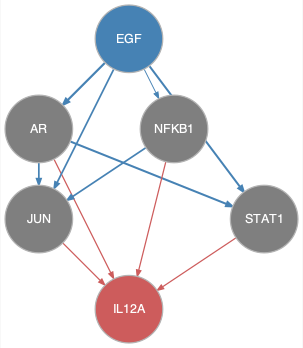

The data file committed next to this chart (first rows):
from	to
AR	JUN
AR	STAT1
EGF	AR
EGF	JUN
EGF	NFKB1
EGF	STAT1
NFKB1	JUN
AR	IL12A
JUN	IL12A
NFKB1	IL12A
STAT1	IL12A
